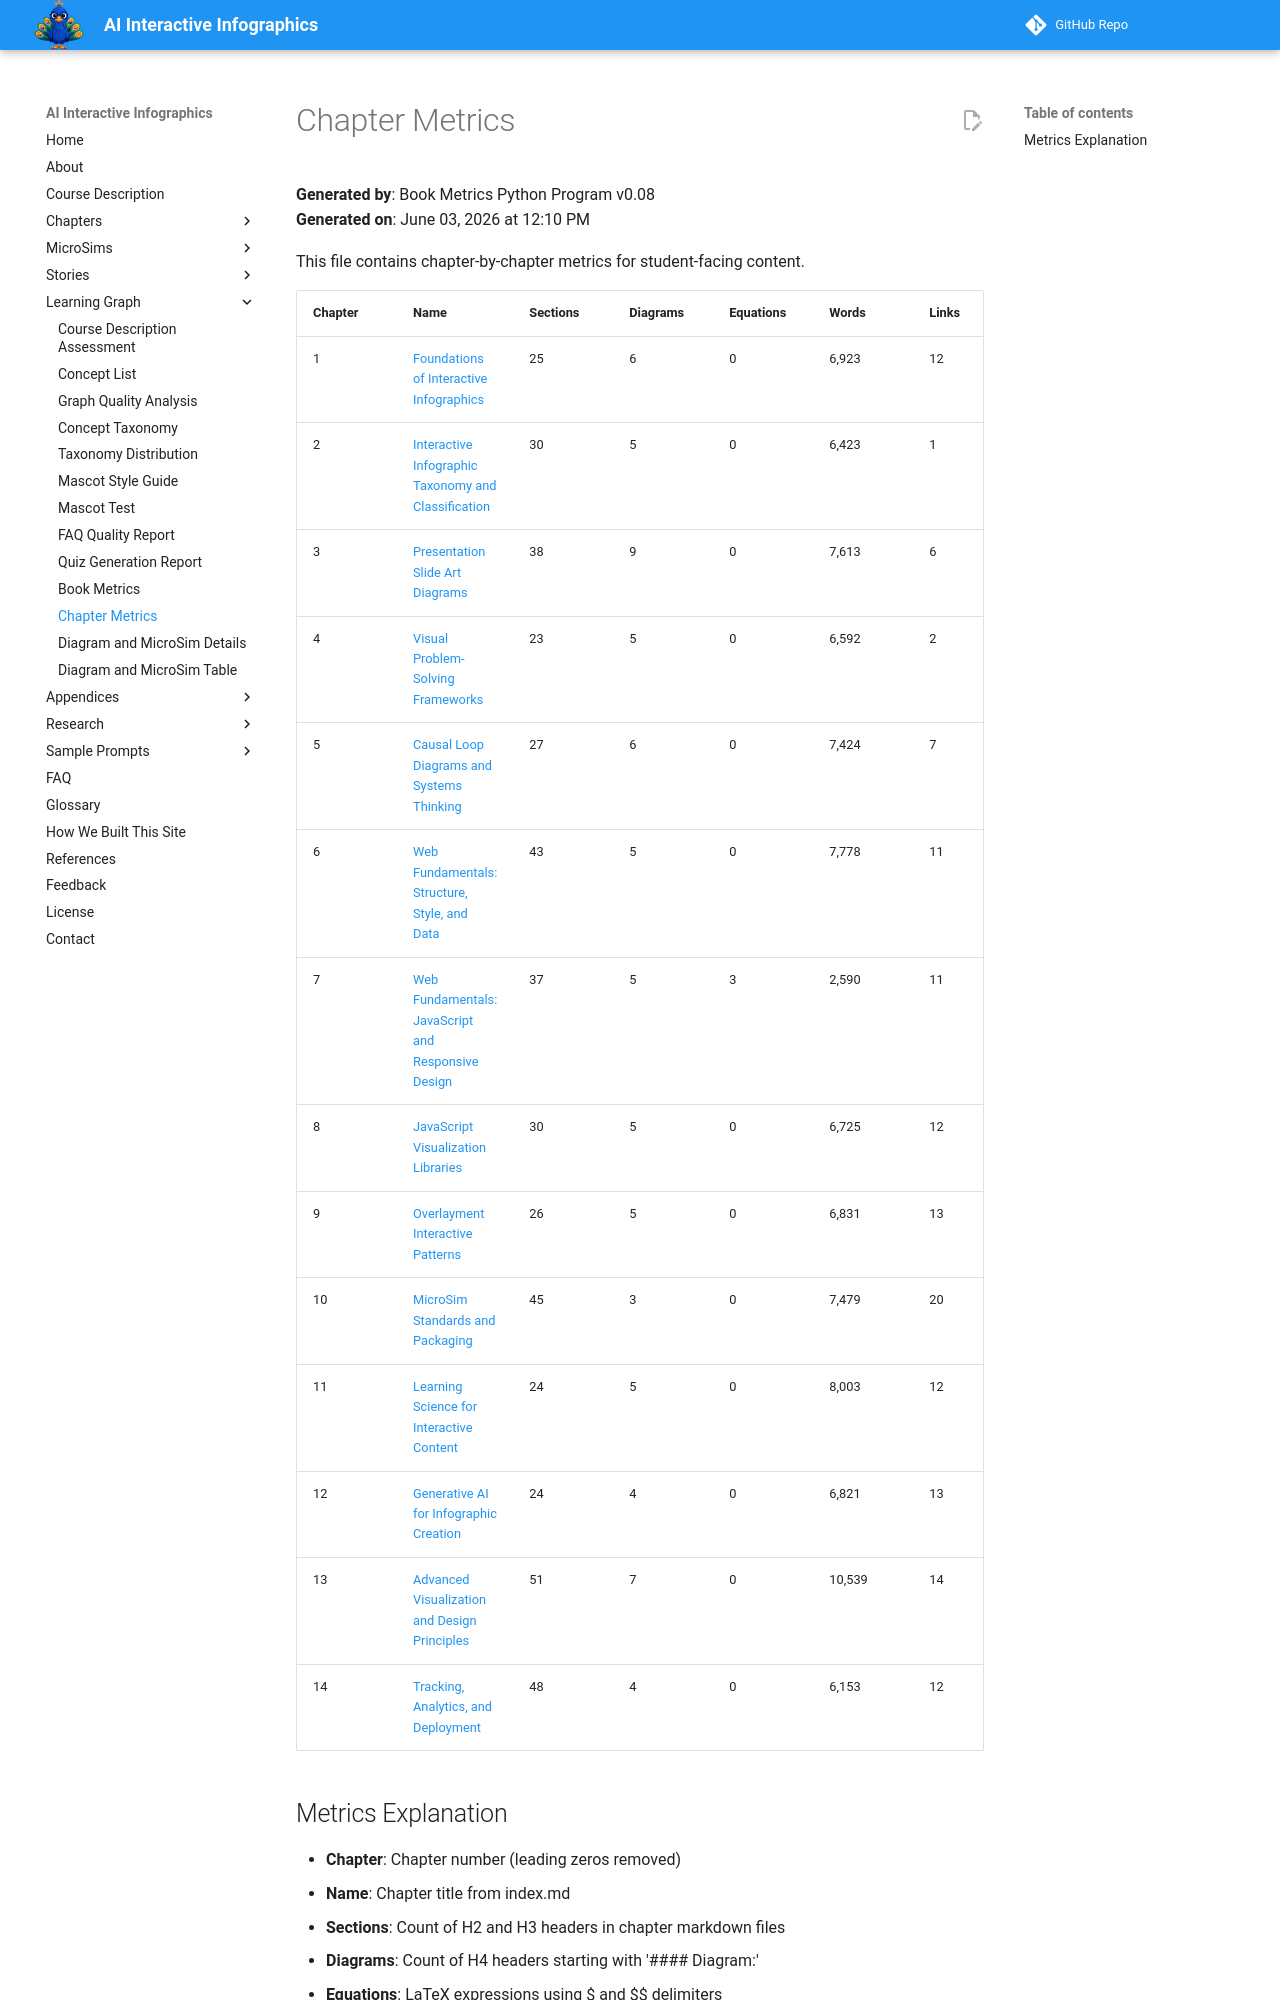

repository: dmccreary/infographics · page: learning-graph/chapter-metrics/index.html · generator: mkdocs

# Chapter Metrics

**Generated by**: Book Metrics Python Program v0.08  
**Generated on**: June 03, 2026 at 12:10 PM

This file contains chapter-by-chapter metrics for student-facing content.

| Chapter | Name | Sections | Diagrams | Equations | Words | Links | Quiz | Refs |
|---------|------|----------|----------|-----------|-------|-------|------|------|
| 1 | [Foundations of Interactive Infographics](../chapters/01-foundations-of-interactive-infographics/index.md) | 25 | 6 | 0 | 6,923 | 12 | 10 | 10 |
| 2 | [Interactive Infographic Taxonomy and Classification](../chapters/02-infographic-taxonomy-and-classification/index.md) | 30 | 5 | 0 | 6,423 | 1 | 10 | 0 |
| 3 | [Presentation Slide Art Diagrams](../chapters/03-presentation-slide-art-diagrams/index.md) | 38 | 9 | 0 | 7,613 | 6 | 10 | 0 |
| 4 | [Visual Problem-Solving Frameworks](../chapters/04-visual-problem-solving-frameworks/index.md) | 23 | 5 | 0 | 6,592 | 2 | 10 | 0 |
| 5 | [Causal Loop Diagrams and Systems Thinking](../chapters/05-causal-loop-diagrams-and-systems-thinking/index.md) | 27 | 6 | 0 | 7,424 | 7 | 10 | 0 |
| 6 | [Web Fundamentals: Structure, Style, and Data](../chapters/06-web-fundamentals-structure-style-and-data/index.md) | 43 | 5 | 0 | 7,778 | 11 | 10 | 0 |
| 7 | [Web Fundamentals: JavaScript and Responsive Design](../chapters/07-web-fundamentals-javascript-and-responsive-design/index.md) | 37 | 5 | 3 | 2,590 | 11 | 10 | 0 |
| 8 | [JavaScript Visualization Libraries](../chapters/08-javascript-visualization-libraries/index.md) | 30 | 5 | 0 | 6,725 | 12 | 10 | 0 |
| 9 | [Overlayment Interactive Patterns](../chapters/09-overlayment-interactive-patterns/index.md) | 26 | 5 | 0 | 6,831 | 13 | 10 | 0 |
| 10 | [MicroSim Standards and Packaging](../chapters/10-microsim-standards-and-packaging/index.md) | 45 | 3 | 0 | 7,479 | 20 | 10 | 0 |
| 11 | [Learning Science for Interactive Content](../chapters/11-learning-science-for-interactive-content/index.md) | 24 | 5 | 0 | 8,003 | 12 | 10 | 0 |
| 12 | [Generative AI for Infographic Creation](../chapters/12-generative-ai-for-infographic-creation/index.md) | 24 | 4 | 0 | 6,821 | 13 | 10 | 0 |
| 13 | [Advanced Visualization and Design Principles](../chapters/13-advanced-visualization-and-design-principles/index.md) | 51 | 7 | 0 | 10,539 | 14 | 10 | 0 |
| 14 | [Tracking, Analytics, and Deployment](../chapters/14-tracking-analytics-and-deployment/index.md) | 48 | 4 | 0 | 6,153 | 12 | 10 | 0 |
